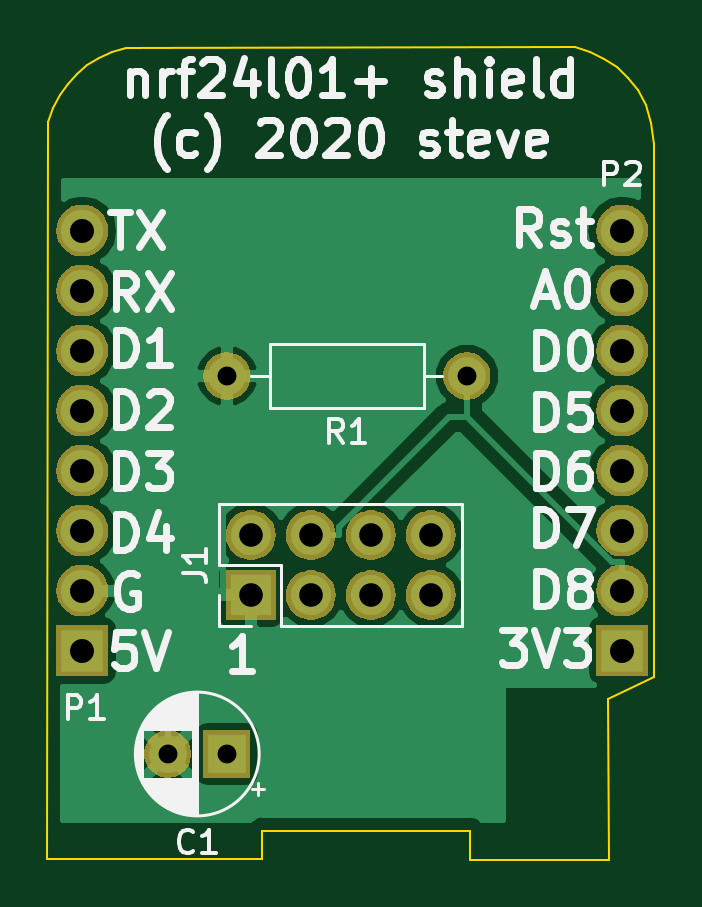
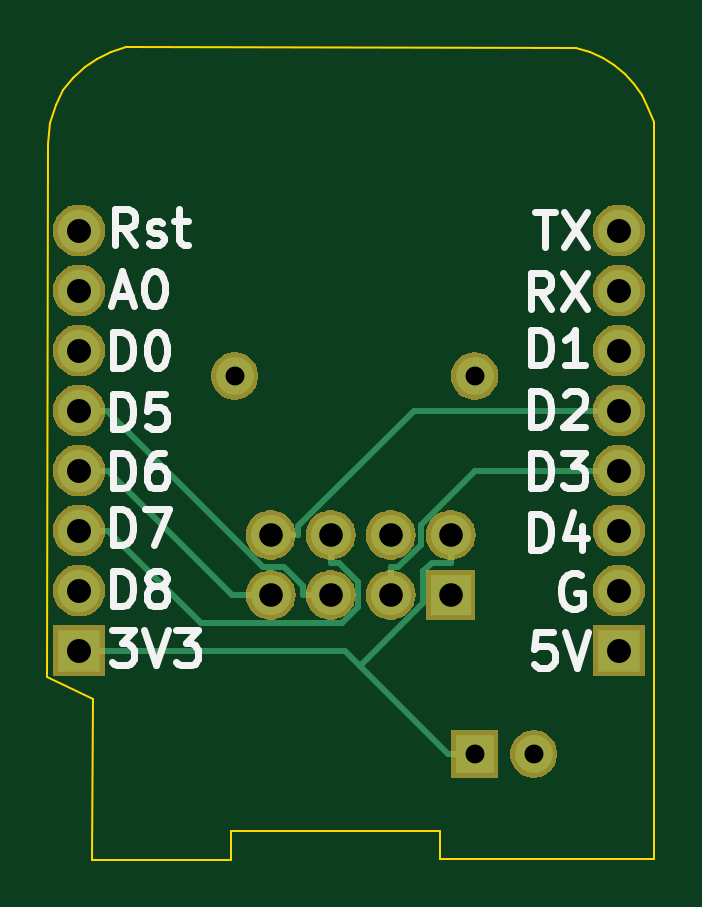
Circuit board: 8 layer files. Board 25.7 x 34.4 mm.
- bottom_copper: d1-nrf24l01-shield-B.Cu.gbl (5030 bytes)
- bottom_mask: d1-nrf24l01-shield-B.Mask.gbs (27879 bytes)
- bottom_silk: d1-nrf24l01-shield-B.SilkS.gbo (10723 bytes)
- outline: d1-nrf24l01-shield-Edge.Cuts.gm1 (1843 bytes)
- top_copper: d1-nrf24l01-shield-F.Cu.gtl (22078 bytes)
- top_mask: d1-nrf24l01-shield-F.Mask.gts (27879 bytes)
- top_silk: d1-nrf24l01-shield-F.SilkS.gto (27855 bytes)
- drill: d1-nrf24l01-shield.drl (637 bytes)

=== bottom_copper: d1-nrf24l01-shield-B.Cu.gbl ===
G04 #@! TF.GenerationSoftware,KiCad,Pcbnew,5.0.2+dfsg1-1~bpo9+1*
G04 #@! TF.CreationDate,2020-08-18T09:09:54+01:00*
G04 #@! TF.ProjectId,d1-nrf24l01-shield,64312d6e-7266-4323-946c-30312d736869,rev?*
G04 #@! TF.SameCoordinates,Original*
G04 #@! TF.FileFunction,Copper,L2,Bot*
G04 #@! TF.FilePolarity,Positive*
%FSLAX46Y46*%
G04 Gerber Fmt 4.6, Leading zero omitted, Abs format (unit mm)*
G04 Created by KiCad (PCBNEW 5.0.2+dfsg1-1~bpo9+1) date Tue 18 Aug 2020 09:09:54 IST*
%MOMM*%
%LPD*%
G01*
G04 APERTURE LIST*
G04 #@! TA.AperFunction,ComponentPad*
%ADD10R,1.600000X1.600000*%
G04 #@! TD*
G04 #@! TA.AperFunction,ComponentPad*
%ADD11C,1.600000*%
G04 #@! TD*
G04 #@! TA.AperFunction,ComponentPad*
%ADD12R,1.700000X1.700000*%
G04 #@! TD*
G04 #@! TA.AperFunction,ComponentPad*
%ADD13O,1.700000X1.700000*%
G04 #@! TD*
G04 #@! TA.AperFunction,ComponentPad*
%ADD14O,1.600000X1.600000*%
G04 #@! TD*
G04 #@! TA.AperFunction,ComponentPad*
%ADD15R,1.800000X1.800000*%
G04 #@! TD*
G04 #@! TA.AperFunction,ComponentPad*
%ADD16O,1.800000X1.800000*%
G04 #@! TD*
G04 #@! TA.AperFunction,Conductor*
%ADD17C,0.250000*%
G04 #@! TD*
G04 APERTURE END LIST*
D10*
G04 #@! TO.P,C1,1*
G04 #@! TO.N,/+3V3*
X133604000Y-108331000D03*
D11*
G04 #@! TO.P,C1,2*
G04 #@! TO.N,GND*
X131104000Y-108331000D03*
G04 #@! TD*
D12*
G04 #@! TO.P,J1,1*
G04 #@! TO.N,GND*
X134620000Y-101600000D03*
D13*
G04 #@! TO.P,J1,2*
G04 #@! TO.N,/+3V3*
X134620000Y-99060000D03*
G04 #@! TO.P,J1,3*
G04 #@! TO.N,/D3*
X137160000Y-101600000D03*
G04 #@! TO.P,J1,4*
G04 #@! TO.N,/D8*
X137160000Y-99060000D03*
G04 #@! TO.P,J1,5*
G04 #@! TO.N,/D5*
X139700000Y-101600000D03*
G04 #@! TO.P,J1,6*
G04 #@! TO.N,/D7*
X139700000Y-99060000D03*
G04 #@! TO.P,J1,7*
G04 #@! TO.N,/D6*
X142240000Y-101600000D03*
G04 #@! TO.P,J1,8*
G04 #@! TO.N,/D2*
X142240000Y-99060000D03*
G04 #@! TD*
D11*
G04 #@! TO.P,R1,1*
G04 #@! TO.N,/D8*
X143764000Y-92329000D03*
D14*
G04 #@! TO.P,R1,2*
G04 #@! TO.N,GND*
X133604000Y-92329000D03*
G04 #@! TD*
D15*
G04 #@! TO.P,P1,1*
G04 #@! TO.N,/+5V*
X127490000Y-103950000D03*
D16*
G04 #@! TO.P,P1,2*
G04 #@! TO.N,GND*
X127490000Y-101410000D03*
G04 #@! TO.P,P1,3*
G04 #@! TO.N,/D4*
X127490000Y-98870000D03*
G04 #@! TO.P,P1,4*
G04 #@! TO.N,/D3*
X127490000Y-96330000D03*
G04 #@! TO.P,P1,5*
G04 #@! TO.N,/D2*
X127490000Y-93790000D03*
G04 #@! TO.P,P1,6*
G04 #@! TO.N,/D1*
X127490000Y-91250000D03*
G04 #@! TO.P,P1,7*
G04 #@! TO.N,/RX*
X127490000Y-88710000D03*
G04 #@! TO.P,P1,8*
G04 #@! TO.N,/TX*
X127490000Y-86170000D03*
G04 #@! TD*
D15*
G04 #@! TO.P,P2,1*
G04 #@! TO.N,/+3V3*
X150350000Y-103950000D03*
D16*
G04 #@! TO.P,P2,2*
G04 #@! TO.N,/D8*
X150350000Y-101410000D03*
G04 #@! TO.P,P2,3*
G04 #@! TO.N,/D7*
X150350000Y-98870000D03*
G04 #@! TO.P,P2,4*
G04 #@! TO.N,/D6*
X150350000Y-96330000D03*
G04 #@! TO.P,P2,5*
G04 #@! TO.N,/D5*
X150350000Y-93790000D03*
G04 #@! TO.P,P2,6*
G04 #@! TO.N,/D0*
X150350000Y-91250000D03*
G04 #@! TO.P,P2,7*
G04 #@! TO.N,/A0*
X150350000Y-88710000D03*
G04 #@! TO.P,P2,8*
G04 #@! TO.N,/RST*
X150350000Y-86170000D03*
G04 #@! TD*
D17*
G04 #@! TO.N,/D3*
X137160000Y-101600000D02*
X137160000Y-100424700D01*
X127490000Y-96330000D02*
X133580800Y-96330000D01*
X133580800Y-96330000D02*
X135890000Y-98639200D01*
X135890000Y-98639200D02*
X135890000Y-99474600D01*
X135890000Y-99474600D02*
X136840100Y-100424700D01*
X136840100Y-100424700D02*
X137160000Y-100424700D01*
G04 #@! TO.N,/D2*
X142240000Y-99060000D02*
X141064700Y-99060000D01*
X127490000Y-93790000D02*
X136162000Y-93790000D01*
X136162000Y-93790000D02*
X141064700Y-98692700D01*
X141064700Y-98692700D02*
X141064700Y-99060000D01*
G04 #@! TO.N,/D7*
X139700000Y-99060000D02*
X139700000Y-100235300D01*
X150350000Y-98870000D02*
X149124700Y-98870000D01*
X149124700Y-98870000D02*
X145197200Y-102797500D01*
X145197200Y-102797500D02*
X139206600Y-102797500D01*
X139206600Y-102797500D02*
X138524700Y-102115600D01*
X138524700Y-102115600D02*
X138524700Y-101043200D01*
X138524700Y-101043200D02*
X139332600Y-100235300D01*
X139332600Y-100235300D02*
X139700000Y-100235300D01*
G04 #@! TO.N,/D6*
X150350000Y-96330000D02*
X149124700Y-96330000D01*
X149124700Y-96330000D02*
X143854700Y-101600000D01*
X143854700Y-101600000D02*
X142240000Y-101600000D01*
G04 #@! TO.N,/D5*
X139700000Y-101600000D02*
X140875300Y-101600000D01*
X150350000Y-93790000D02*
X149124700Y-93790000D01*
X149124700Y-93790000D02*
X149124700Y-93866600D01*
X149124700Y-93866600D02*
X142566600Y-100424700D01*
X142566600Y-100424700D02*
X141683200Y-100424700D01*
X141683200Y-100424700D02*
X140875300Y-101232600D01*
X140875300Y-101232600D02*
X140875300Y-101600000D01*
G04 #@! TO.N,/+3V3*
X138457100Y-104603200D02*
X134729300Y-108331000D01*
X150350000Y-103950000D02*
X139110300Y-103950000D01*
X139110300Y-103950000D02*
X138457100Y-104603200D01*
X134620000Y-100235300D02*
X135428100Y-100235300D01*
X135428100Y-100235300D02*
X135795300Y-100602500D01*
X135795300Y-100602500D02*
X135795300Y-101941400D01*
X135795300Y-101941400D02*
X138457100Y-104603200D01*
X134620000Y-99060000D02*
X134620000Y-100235300D01*
X133604000Y-108331000D02*
X134729300Y-108331000D01*
G04 #@! TD*
M02*

=== bottom_mask: d1-nrf24l01-shield-B.Mask.gbs (27879 bytes, source omitted) ===
=== bottom_silk: d1-nrf24l01-shield-B.SilkS.gbo (10723 bytes, source omitted) ===
=== outline: d1-nrf24l01-shield-Edge.Cuts.gm1 ===
G04 #@! TF.GenerationSoftware,KiCad,Pcbnew,5.0.2+dfsg1-1~bpo9+1*
G04 #@! TF.CreationDate,2020-08-18T09:09:55+01:00*
G04 #@! TF.ProjectId,d1-nrf24l01-shield,64312d6e-7266-4323-946c-30312d736869,rev?*
G04 #@! TF.SameCoordinates,Original*
G04 #@! TF.FileFunction,Profile,NP*
%FSLAX46Y46*%
G04 Gerber Fmt 4.6, Leading zero omitted, Abs format (unit mm)*
G04 Created by KiCad (PCBNEW 5.0.2+dfsg1-1~bpo9+1) date Tue 18 Aug 2020 09:09:55 IST*
%MOMM*%
%LPD*%
G01*
G04 APERTURE LIST*
%ADD10C,0.100000*%
G04 APERTURE END LIST*
D10*
X149762480Y-106014181D02*
X149800000Y-112800000D01*
X151706026Y-105053285D02*
X149762480Y-106014181D01*
X151681078Y-82498193D02*
X151706026Y-105053285D01*
X151565482Y-81605425D02*
X151681078Y-82498193D01*
X151337122Y-80850387D02*
X151565482Y-81605425D01*
X151009595Y-80218540D02*
X151337122Y-80850387D01*
X150596503Y-79695342D02*
X151009595Y-80218540D01*
X150111445Y-79266257D02*
X150596503Y-79695342D01*
X149568018Y-78916742D02*
X150111445Y-79266257D01*
X148979824Y-78632259D02*
X149568018Y-78916742D01*
X148360460Y-78398266D02*
X148979824Y-78632259D01*
X129322547Y-78427024D02*
X148360460Y-78398266D01*
X128724750Y-78612690D02*
X129322547Y-78427024D01*
X128180560Y-78859623D02*
X128724750Y-78612690D01*
X127689488Y-79167259D02*
X128180560Y-78859623D01*
X127251047Y-79535048D02*
X127689488Y-79167259D01*
X126864747Y-79962423D02*
X127251047Y-79535048D01*
X126530099Y-80448833D02*
X126864747Y-79962423D01*
X126246616Y-80993714D02*
X126530099Y-80448833D01*
X126013805Y-81596507D02*
X126246616Y-80993714D01*
X125999807Y-112766658D02*
X126013805Y-81596507D01*
X135080603Y-112792736D02*
X125999807Y-112766658D01*
X135078627Y-111590483D02*
X135080603Y-112792736D01*
X143909849Y-111583795D02*
X135078627Y-111590483D01*
X143900000Y-112800000D02*
X143909849Y-111583795D01*
X149800000Y-112800000D02*
X143900000Y-112800000D01*
M02*

=== top_copper: d1-nrf24l01-shield-F.Cu.gtl (22078 bytes, source omitted) ===
=== top_mask: d1-nrf24l01-shield-F.Mask.gts (27879 bytes, source omitted) ===
=== top_silk: d1-nrf24l01-shield-F.SilkS.gto (27855 bytes, source omitted) ===
=== drill: d1-nrf24l01-shield.drl ===
M48
;DRILL file {KiCad 5.0.2+dfsg1-1~bpo9+1} date Tue 18 Aug 2020 09:09:59 IST
;FORMAT={3:3/ absolute / metric / suppress leading zeros}
FMAT,2
METRIC,TZ
T1C0.800
T2C1.000
T3C1.016
%
G90
G05
T1
X133604Y-92329
X143764Y-92329
X131104Y-108331
X133604Y-108331
T2
X134620Y-99060
X134620Y-101600
X137160Y-99060
X137160Y-101600
X139700Y-99060
X139700Y-101600
X142240Y-99060
X142240Y-101600
T3
X150350Y-86170
X150350Y-88710
X150350Y-91250
X150350Y-93790
X150350Y-96330
X150350Y-98870
X150350Y-101410
X150350Y-103950
X127490Y-86170
X127490Y-88710
X127490Y-91250
X127490Y-93790
X127490Y-96330
X127490Y-98870
X127490Y-101410
X127490Y-103950
T0
M30

